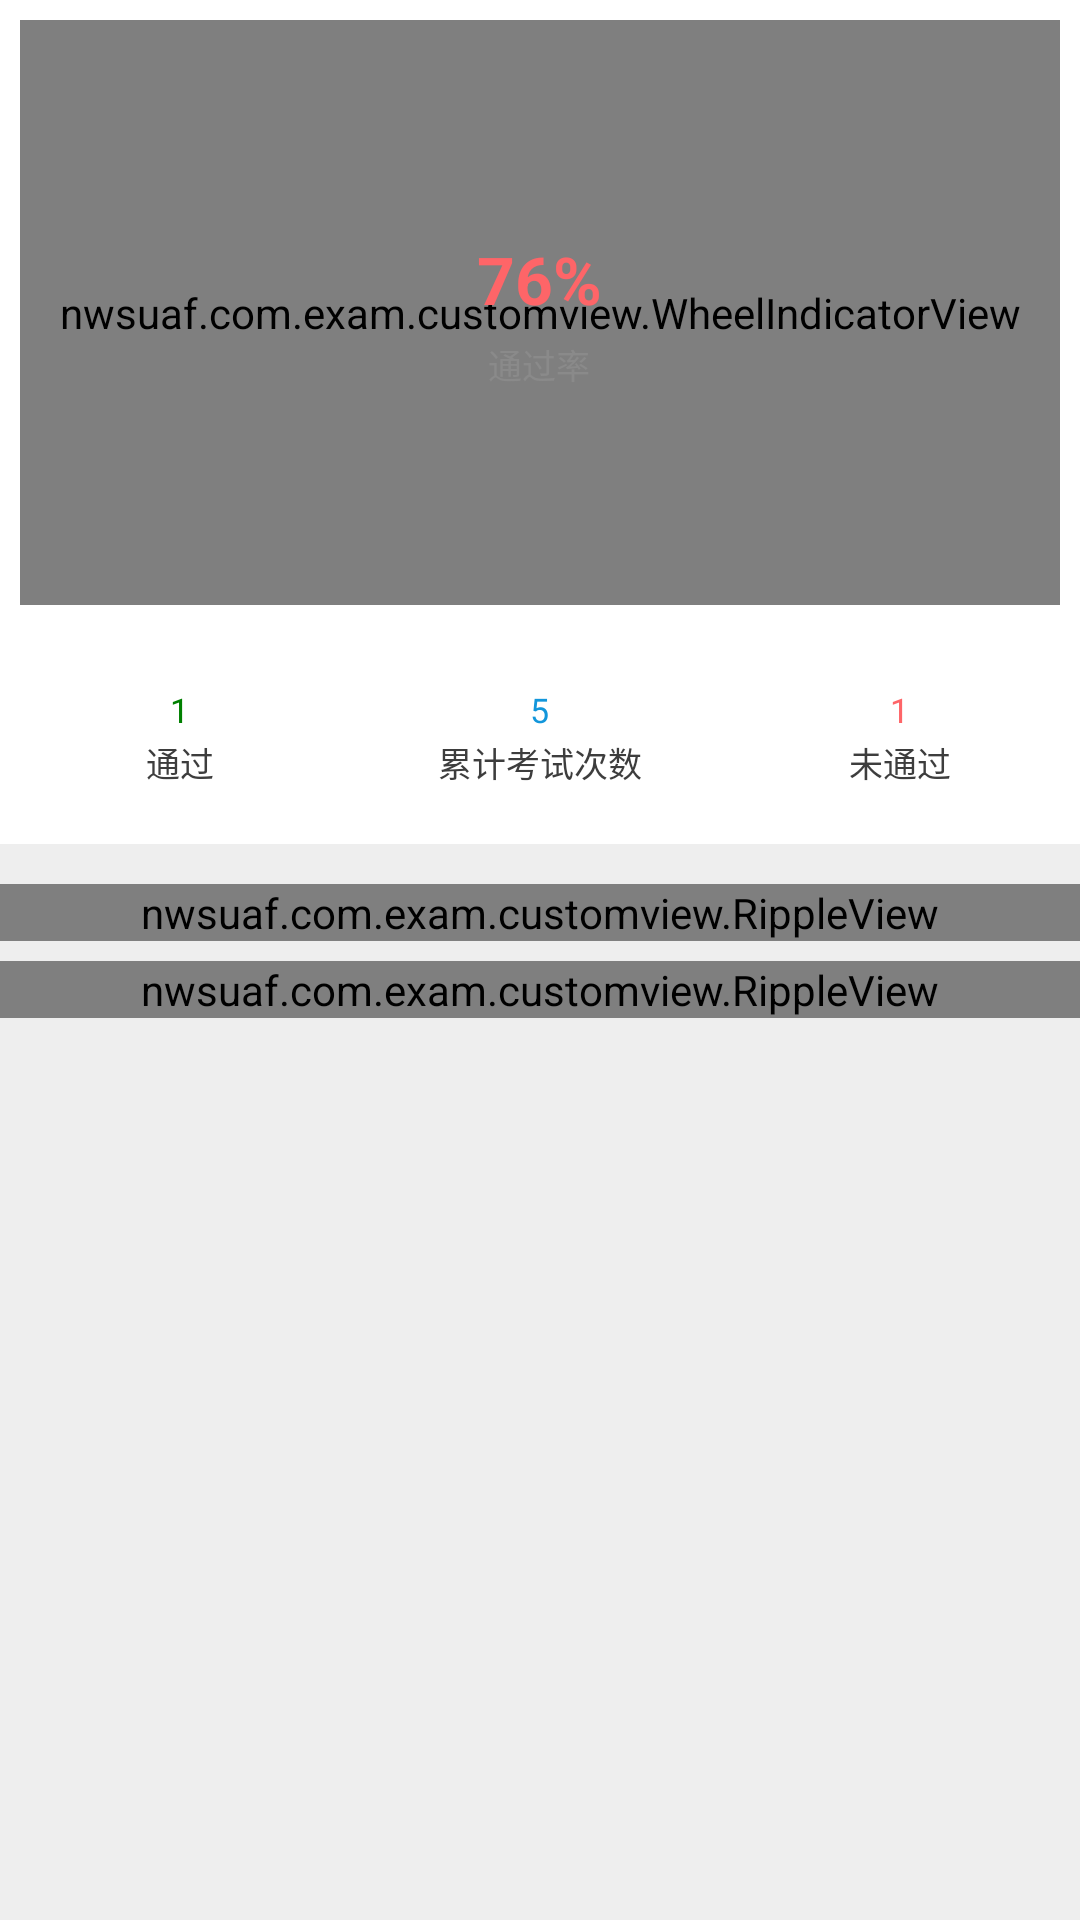

Produce the Android XML layout that renders to this screen, including the resource entries it uses.
<!-- AndroidManifest.xml: application theme AppTheme -->
<!-- res/layout/peo_layout.xml -->
<?xml version="1.0" encoding="utf-8"?>
<LinearLayout xmlns:android="http://schemas.android.com/apk/res/android"
              xmlns:app="http://schemas.android.com/apk/res-auto"
              android:layout_width="match_parent"
              android:layout_height="match_parent"
              android:orientation="vertical"
              android:background="@color/contentblack"
    >
    <LinearLayout
        android:background="@color/white"
        android:layout_width="match_parent"
        android:layout_height="0dp"
        android:orientation="vertical"
        android:layout_weight="4"
        >
        <RelativeLayout
            android:layout_width="match_parent"
            android:layout_height="0dp"
            android:padding="20px"
            android:layout_weight="3"
            >
    <nwsuaf.com.exam.customview.WheelIndicatorView
        android:layout_width="match_parent"
        android:layout_height="match_parent"
        android:id="@+id/wheel_indicator_view"
        app:itemsLineWidth="4dp"
        app:filledPercent="40"
        app:backgroundColor="@color/white"
        />
            <LinearLayout
                android:layout_width="wrap_content"
                android:layout_height="wrap_content"
                android:orientation="vertical"
                android:gravity="center"
                android:layout_centerInParent="true"
                >
                <TextView
                    android:id="@+id/tv_id_passrate"
                    android:layout_centerInParent="true"
                    android:layout_width="wrap_content"
                    android:layout_height="wrap_content"
                    android:text="76%"
                    android:textStyle="bold"
                    android:textSize="66px"
                    android:textColor="@color/lightred"
                    />
                <TextView
                    android:layout_marginTop="16px"
                    android:layout_centerInParent="true"
                    android:layout_width="wrap_content"
                    android:layout_height="wrap_content"
                    android:text="通过率"
                    android:textSize="@dimen/main_text_size"
                    android:textColor="@color/textblacklight"
                    />
            </LinearLayout>
        </RelativeLayout>
        <LinearLayout
            android:layout_marginTop="10px"
            android:layout_weight="1"
            android:layout_width="match_parent"
            android:layout_height="0dp"
            android:orientation="horizontal"
            android:weightSum="3"
            >
            <LinearLayout
                android:layout_width="0dp"
                android:layout_height="match_parent"
                android:layout_weight="1"
                android:gravity="center"
                android:orientation="vertical">
                <TextView
                    android:id="@+id/tv_id_pass"
                    android:layout_width="wrap_content"
                    android:layout_height="wrap_content"
                    android:text="1"
                    android:paddingBottom="4px"
                    android:textSize="@dimen/main_text_size"
                    android:gravity="center"
                    android:textColor="@color/green"/>
                <TextView
                    android:layout_width="wrap_content"
                    android:layout_height="wrap_content"
                    android:textSize="@dimen/main_text_size"
                    android:textColor="@color/textblack"
                    android:gravity="center"
                    android:layout_marginBottom="4px"
                    android:text="通过"/>
            </LinearLayout>
            <LinearLayout
                android:layout_width="0dp"
                android:layout_height="match_parent"
                android:layout_weight="1"
                android:gravity="center"
                android:orientation="vertical">
                <TextView
                    android:id="@+id/tv_id_total"
                    android:layout_width="wrap_content"
                    android:layout_height="wrap_content"
                    android:text="5"
                    android:paddingBottom="4px"
                    android:textSize="@dimen/main_text_size"
                    android:gravity="center"
                    android:textColor="@color/mainblue"/>
                <TextView
                    android:layout_width="wrap_content"
                    android:layout_height="wrap_content"
                    android:textSize="@dimen/main_text_size"
                    android:textColor="@color/textblack"
                    android:gravity="center"
                    android:layout_marginBottom="4px"
                    android:text="累计考试次数"/>
            </LinearLayout>
            <LinearLayout
                android:layout_width="0dp"
                android:layout_height="match_parent"
                android:layout_weight="1"
                android:gravity="center"
                android:orientation="vertical">
                <TextView
                    android:id="@+id/tv_id_unpass"
                    android:layout_width="wrap_content"
                    android:layout_height="wrap_content"
                    android:text="1"
                    android:paddingBottom="4px"
                    android:textSize="@dimen/main_text_size"
                    android:gravity="center"
                    android:textColor="@color/lightred"/>
                <TextView
                    android:layout_width="wrap_content"
                    android:layout_height="wrap_content"
                    android:textSize="@dimen/main_text_size"
                    android:textColor="@color/textblack"
                    android:gravity="center"
                    android:layout_marginBottom="4px"
                    android:text="未通过"/>
            </LinearLayout>

        </LinearLayout>
    </LinearLayout>
    <LinearLayout
        android:layout_marginTop="20px"
        android:layout_width="match_parent"
        android:layout_height="0dp"
        android:layout_weight="5"
        android:orientation="vertical"
        >
        <nwsuaf.com.exam.customview.RippleView
            android:layout_marginTop="20px"
            android:id="@+id/rp_id_peo"
            android:layout_width="match_parent"
            android:layout_height="wrap_content"
            android:text="@string/errorproblem"
            android:background="@drawable/card_bk"
            app:alphaFactor="0.7"
            app:mrippleColor="#58FAAC"
            app:hover="true"
            >
            <ImageView
                android:id="@+id/iv_id_peo"
                android:layout_width="80px"
                android:layout_height="80px"
                android:layout_centerVertical="true"
                android:layout_marginLeft="50px"
                android:src="@drawable/peoinfo"/>
            <TextView
                android:layout_toRightOf="@+id/iv_id_peo"
                android:layout_width="wrap_content"
                android:layout_height="wrap_content"
                android:text="我的信息"
                android:textColor="@color/textblack"
                android:textSize="@dimen/main_text_size"
                android:padding="60px"/>
            <ImageView
                android:layout_width="50px"
                android:layout_height="50px"
                android:layout_alignParentRight="true"
                android:layout_centerVertical="true"
                android:layout_marginRight="50px"
                android:src="@drawable/right"/>
        </nwsuaf.com.exam.customview.RippleView>
        <nwsuaf.com.exam.customview.RippleView
            android:layout_marginTop="20px"
            android:id="@+id/rp_id_errorlist"
            android:layout_width="match_parent"
            android:layout_height="wrap_content"
            android:text="@string/errorproblem"
            android:background="@drawable/card_bk"
            app:alphaFactor="0.7"
            app:mrippleColor="#58FAAC"
            app:hover="true"
            >
            <ImageView
                android:id="@+id/iv_id_errorproblem"
                android:layout_width="80px"
                android:layout_height="80px"
                android:layout_centerVertical="true"
                android:layout_marginLeft="50px"
                android:src="@drawable/setting"/>
            <TextView
                android:layout_toRightOf="@+id/iv_id_errorproblem"
                android:layout_width="wrap_content"
                android:layout_height="wrap_content"
                android:text="设置"
                android:textColor="@color/textblack"
                android:textSize="@dimen/main_text_size"
                android:padding="60px"/>
            <ImageView
                android:layout_width="50px"
                android:layout_height="50px"
                android:layout_alignParentRight="true"
                android:layout_centerVertical="true"
                android:layout_marginRight="50px"
                android:src="@drawable/right"/>
        </nwsuaf.com.exam.customview.RippleView>
    </LinearLayout>
</LinearLayout>
<!-- resources referenced by this layout -->
<resources>
  <color name="contentblack">#EEEEEE</color>
  <color name="green">#008000</color>
  <color name="lightred">#FE6568</color>
  <color name="mainblue">#1296DB</color>
  <color name="textblack">#3D3D3D</color>
  <color name="textblacklight">#8A8A8A</color>
  <color name="white">#ffffff</color>
  <dimen name="main_text_size">34px</dimen>
  <!-- drawable peoinfo: png bitmap (drawable, 1452 bytes) -->
  <!-- drawable right: png bitmap (drawable, 269 bytes) -->
  <!-- drawable setting: png bitmap (drawable, 1525 bytes) -->
  <string name="errorproblem">错题库</string>
  <style name="AppTheme" parent="Theme.AppCompat.Light.DarkActionBar">
          
          <item name="colorPrimary">@color/colorPrimary</item>
          <item name="colorPrimaryDark">@color/colorPrimaryDark</item>
          <item name="colorAccent">@color/colorAccent</item>
      </style>
  <color name="colorPrimary">#3F51B5</color>
  <color name="colorPrimaryDark">#303F9F</color>
  <color name="colorAccent">#FF4081</color>
</resources>
